Run: headless pygame with SDL's dummy video driver; simulated clock (each Clock.tick advances the game by its frame time, no real sleeping); random seed 0; keys injected as events and as key.get_pressed() state; no mouse input.
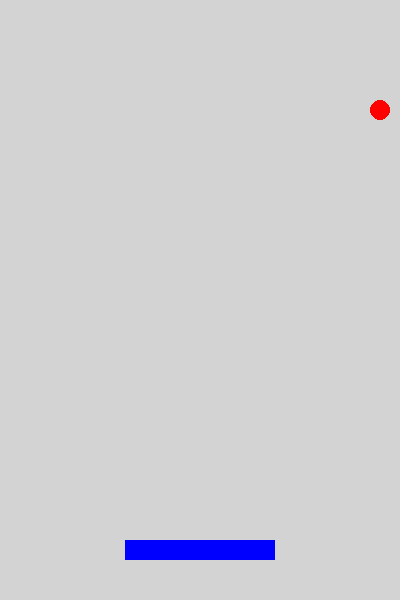
Frame 1 of 4 · flips 1–60 · no input
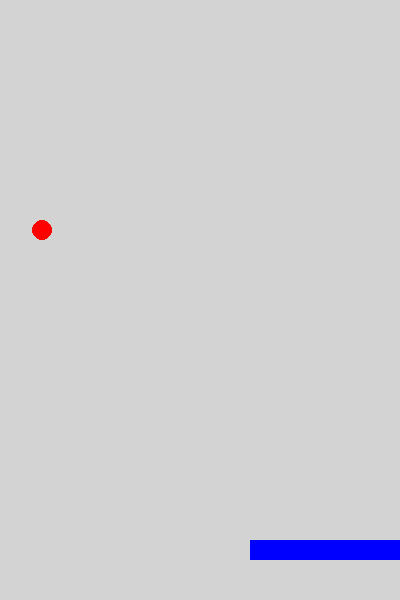
Frame 2 of 4 · flips 61–180 · tapped SPACE, RETURN · held RIGHT (→), D
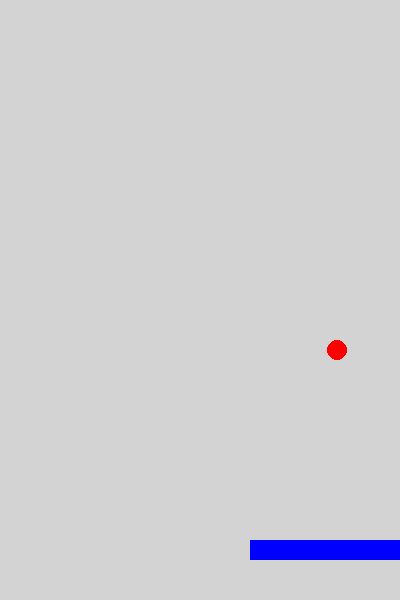
Frame 3 of 4 · flips 181–300 · held DOWN (↓), S
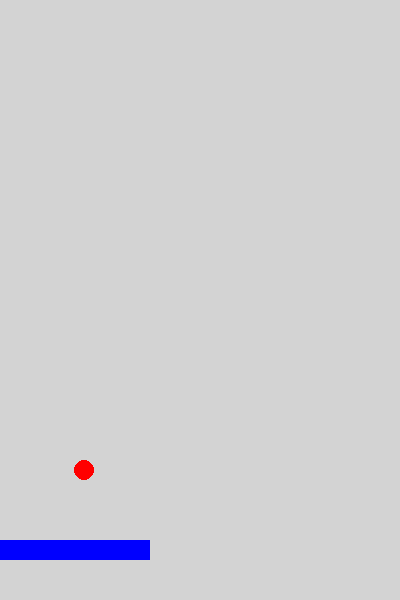
Frame 4 of 4 · flips 301–420 · held LEFT (←), A, UP (↑), W

The pygame program that drew these frames:

import pygame as pg
from pygame.locals import *
from random import randint, choice

WIDTH, HEIGHT = 400, 600
FPS = 60

class Ball(pg.sprite.Sprite):
    def __init__(self):
        super().__init__()
        self.image = pg.Surface((20, 20), pg.SRCALPHA)
        self.rect = self.image.get_rect()
        pg.draw.circle(self.image, "red", (10, 10), 10)
        self.rect.center = (WIDTH/2, 50)
        self.vx = choice((-1, 1)) * 3
        self.vy = 1
    
    def update(self):
        self.rect.x += self.vx
        self.rect.y += self.vy

        if self.rect.left <= 0:
            self.rect.left = 0
            self.vx *= -1
        
        if self.rect.right >= WIDTH:
            self.rect.right = WIDTH
            self.vx *= -1

        if self.rect.top <= 0:
            self.rect.top = 0
            self.vy *= -1

        # Game Over
        if self.rect.bottom >= HEIGHT:
            app.gameOver = True

class Padde(pg.sprite.Sprite):
    def __init__(self):
        super().__init__()
        self.image = pg.Surface((150, 20))
        self.rect = self.image.get_rect()
        pg.draw.rect(self.image, "blue", (0, 0, 150, 20))
        self.rect.center = (WIDTH/2, HEIGHT - 50)

    def update(self):
        keys = pg.key.get_pressed()
        if keys[pg.K_LEFT]:
            self.rect.x -= 5
        if keys[pg.K_RIGHT]:
            self.rect.x += 5

        if self.rect.left <= 0:
            self.rect.left = 0
        
        if self.rect.right >= WIDTH:
            self.rect.right = WIDTH
        


class App:
    def __init__(self):
        pg.init()
        self.clock = pg.time.Clock()
        self.screen = pg.display.set_mode((WIDTH, HEIGHT))
        pg.display.set_caption("Multipong")
        self.running = True
        self.timer = pg.time.get_ticks()
        self.all_sprites = pg.sprite.Group()
        self.all_sprites.add(Ball())
        self.padde = Padde()
        self.all_sprites.add(self.padde)
        self.poeng = 0
        self.gameOver = False
    
    def handle_events(self):
        for event in pg.event.get():
            if event.type == pg.QUIT:
                self.running = False
    
    def update(self):
        hits = pg.sprite.spritecollide(self.padde, self.all_sprites, False)
        for hit in hits:
            if isinstance(hit, Ball):

                # Sjekk topp eller side eller overlapp
                if hit.rect.bottom <= self.padde.rect.top + 5:
                    hit.vy *= -1
                    hit.rect.top = self.padde.rect.top - hit.rect.height
                    self.poeng += 1
                    self.all_sprites.add(Ball())

                elif hit.rect.centerx <= self.padde.rect.left or hit.rect.centerx >= self.padde.rect.right:
                    hit.vx *= -1
                
                else:
                    hit.vy *= -1
                    hit.rect.top = self.padde.rect.top - hit.rect.height
                    self.poeng += 1
                    self.all_sprites.add(Ball())

        self.all_sprites.update()
    
    def draw(self):
        self.screen.fill("lightgrey")
        self.all_sprites.draw(self.screen)
        pg.display.update()
    
    def run(self):
        while self.running:
            self.handle_events()
            self.update()
            self.draw()
            self.clock.tick(FPS)
        pg.quit()

if __name__ == "__main__":
    app = App()
    app.run()
